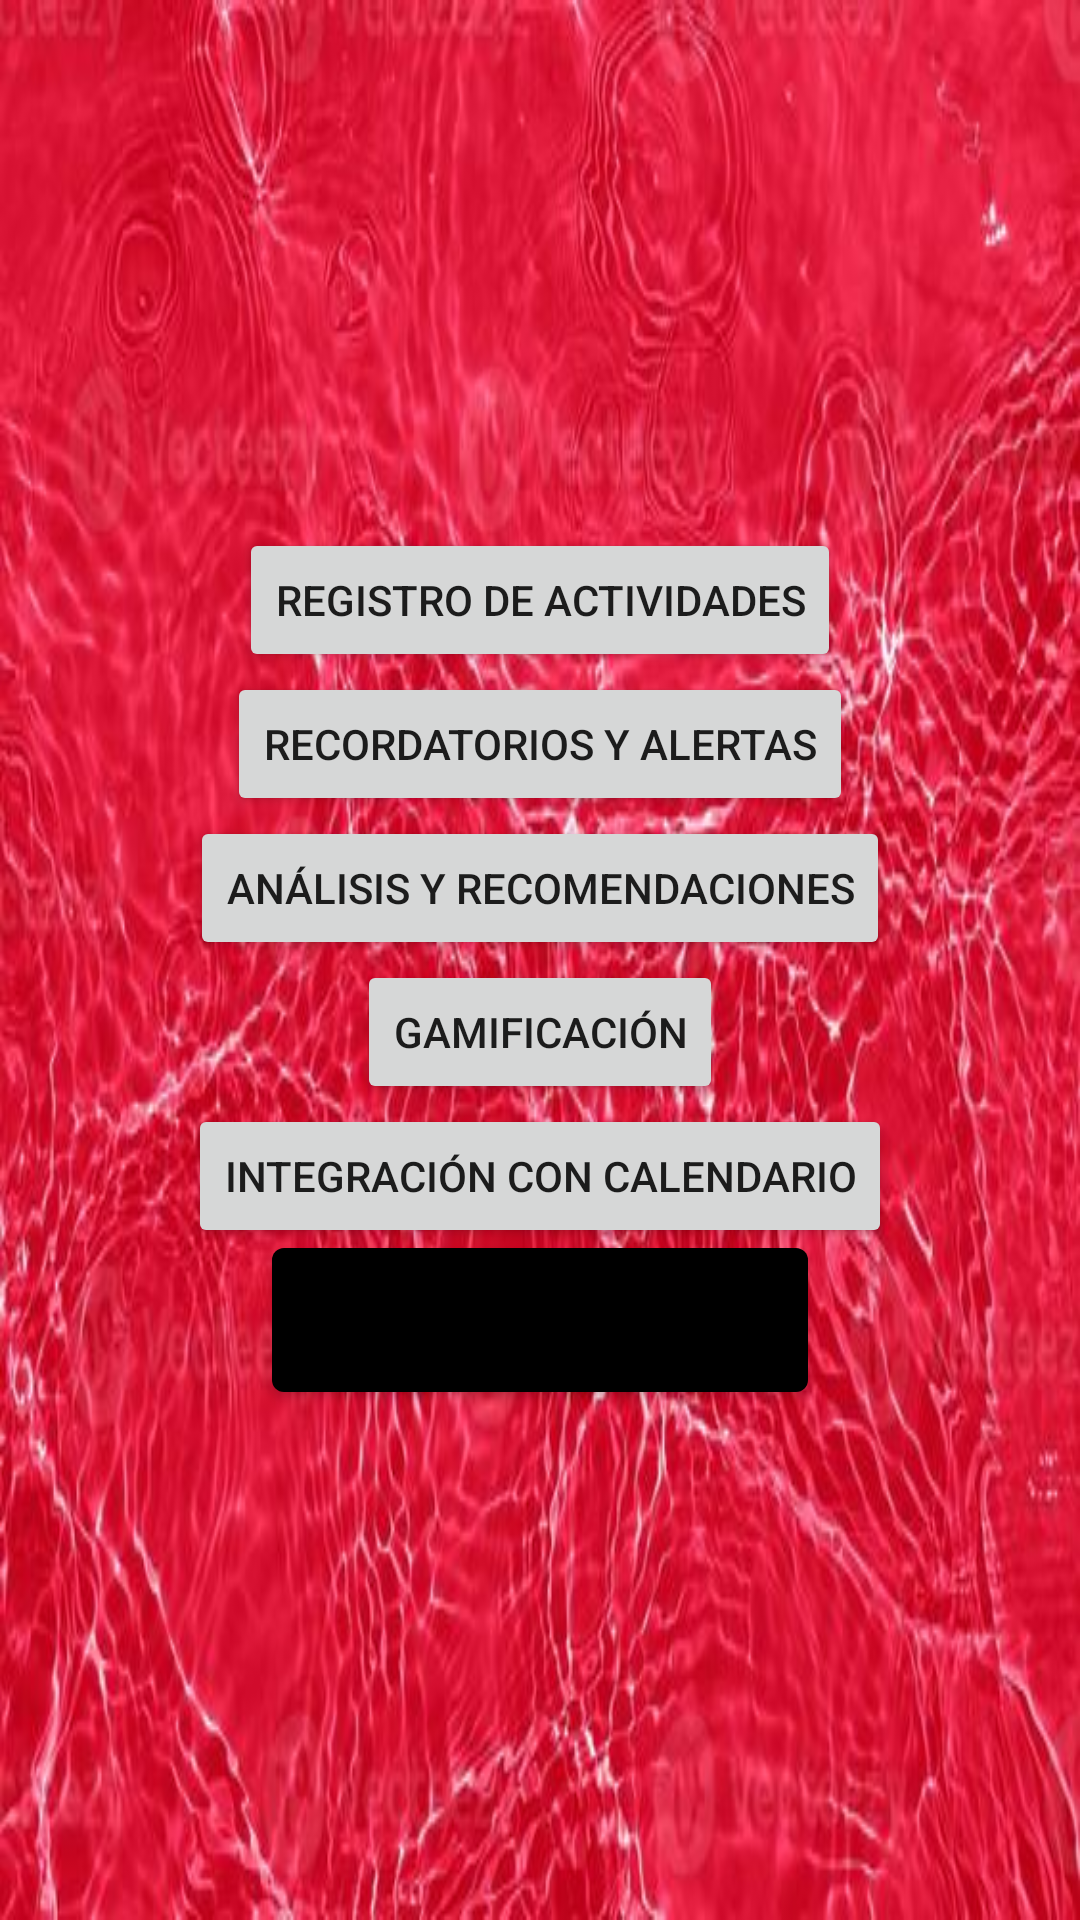

Here is an Android app screen rendered from its layout file. Give the layout XML and the strings, colors and styles it references.
<!-- AndroidManifest.xml: application theme Theme.CotidianoOrganiza -->
<!-- res/layout/activity_menu_principal.xml -->
<LinearLayout xmlns:android="http://schemas.android.com/apk/res/android"
    android:orientation="vertical"
    android:layout_width="match_parent"
    android:layout_height="match_parent"
    android:background="@drawable/a5ce2023b63173e0faccd0ecc1e854b8"
    android:gravity="center">

    <Button
        android:id="@+id/registroButton"
        android:layout_width="wrap_content"
        android:layout_height="wrap_content"
        android:text="Registro de Actividades"
        style="@style/ShadowBoldButton" />

    <Button
        android:id="@+id/alertasButton"
        android:layout_width="wrap_content"
        android:layout_height="wrap_content"
        android:text="Recordatorios y Alertas"
        style="@style/ShadowBoldButton" />

    <Button
        android:id="@+id/analisisButton"
        android:layout_width="wrap_content"
        android:layout_height="wrap_content"
        android:text="Análisis y Recomendaciones"
        style="@style/ShadowBoldButton" />

    <Button
        android:id="@+id/gamificacionButton"
        android:layout_width="wrap_content"
        android:layout_height="wrap_content"
        android:text="Gamificación"
        style="@style/ShadowBoldButton" />

    <Button
        android:id="@+id/calendarioButton"
        android:layout_width="wrap_content"
        android:layout_height="wrap_content"
        android:text="Integración con Calendario"
        style="@style/ShadowBoldButton" />
    <Button
        android:id="@+id/registroButton"
        android:layout_width="wrap_content"
        android:layout_height="wrap_content"
        android:text="Registro de Actividades"
        android:textStyle="bold"
        android:background="@drawable/button_background"
        android:shadowColor="#000000"
        android:shadowDx="2"
        android:shadowDy="2"
        android:shadowRadius="3" />



</LinearLayout>
<!-- resources referenced by this layout -->
<resources>
  <!-- drawable a5ce2023b63173e0faccd0ecc1e854b8: jpg bitmap (drawable, 55210 bytes) -->
  <!-- drawable button_background (drawable) -->
  <?xml version="1.0" encoding="utf-8"?>
  <shape xmlns:android="http://schemas.android.com/apk/res/android">
      <solid android:color="#000000"/> 
      <corners android:radius="4dp"/>  
  </shape>
  <style name="Theme.CotidianoOrganiza" parent="Base.Theme.CotidianoOrganiza" />
  <style name="Base.Theme.CotidianoOrganiza" parent="Theme.AppCompat.Light.DarkActionBar">
          
          
      </style>
</resources>
